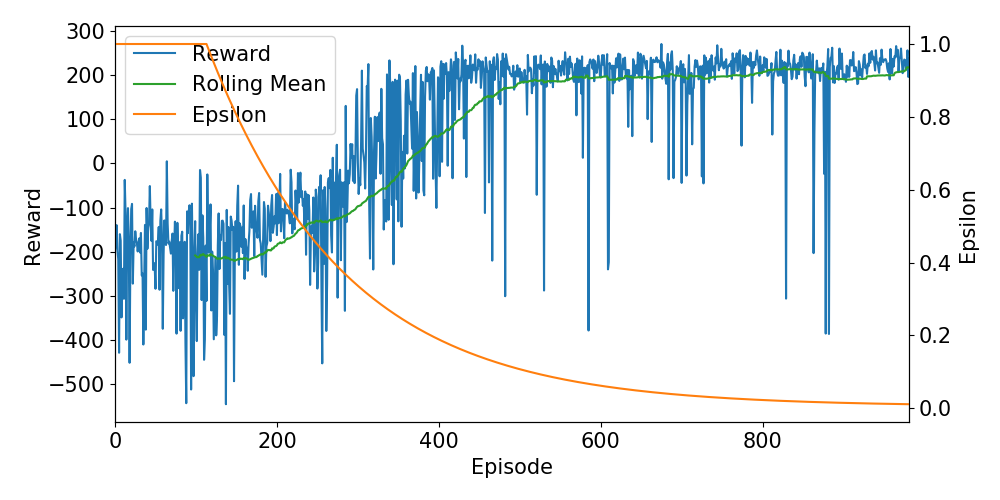

The file beside this chart, header and first rows:
Ep, Ep_r, epsilon
0, -196.3, 1.0
1, -182, 1.0
2, -139.8, 1.0
3, -198.1, 1.0
4, -216.8, 1.0
5, -428.6, 1.0
6, -160.3, 1.0
7, -174.8, 1.0
8, -348.6, 1.0
9, -245.2, 1.0
10, -238.5, 1.0
11, -306.5, 1.0
12, -37.54, 1.0
13, -111.1, 1.0
14, -398.9, 1.0
15, -147.9, 1.0
16, -101.4, 1.0
17, -179, 1.0
18, -451.3, 1.0
19, -207.9, 1.0
20, -103.6, 1.0
21, -91.79, 1.0
22, -272.2, 1.0
23, -179.3, 1.0
24, -188, 1.0
25, -153.8, 1.0
26, -172.3, 1.0
27, -179.7, 1.0
28, -199.4, 1.0
29, -183, 1.0
30, -169.8, 1.0
31, -201.9, 1.0
32, -157.6, 1.0
33, -253.7, 1.0
34, -249.1, 1.0
35, -409.9, 1.0
36, -278.3, 1.0
37, -139.4, 1.0
38, -376.3, 1.0
39, -101.1, 1.0
40, -193.4, 1.0
41, -145.8, 1.0
42, -134.3, 1.0
43, -51.45, 1.0
44, -134.2, 1.0
45, -175.5, 1.0
46, -104.3, 1.0
47, -241.1, 1.0
48, -225.4, 1.0
49, -233.6, 1.0
50, -283.8, 1.0
51, -176.2, 1.0
52, -178, 1.0
53, -184.2, 1.0
54, -144.1, 1.0
55, -286, 1.0
56, -130.1, 1.0
57, -104.3, 1.0
58, -163.3, 1.0
59, -374.4, 1.0
... 922 more rows
